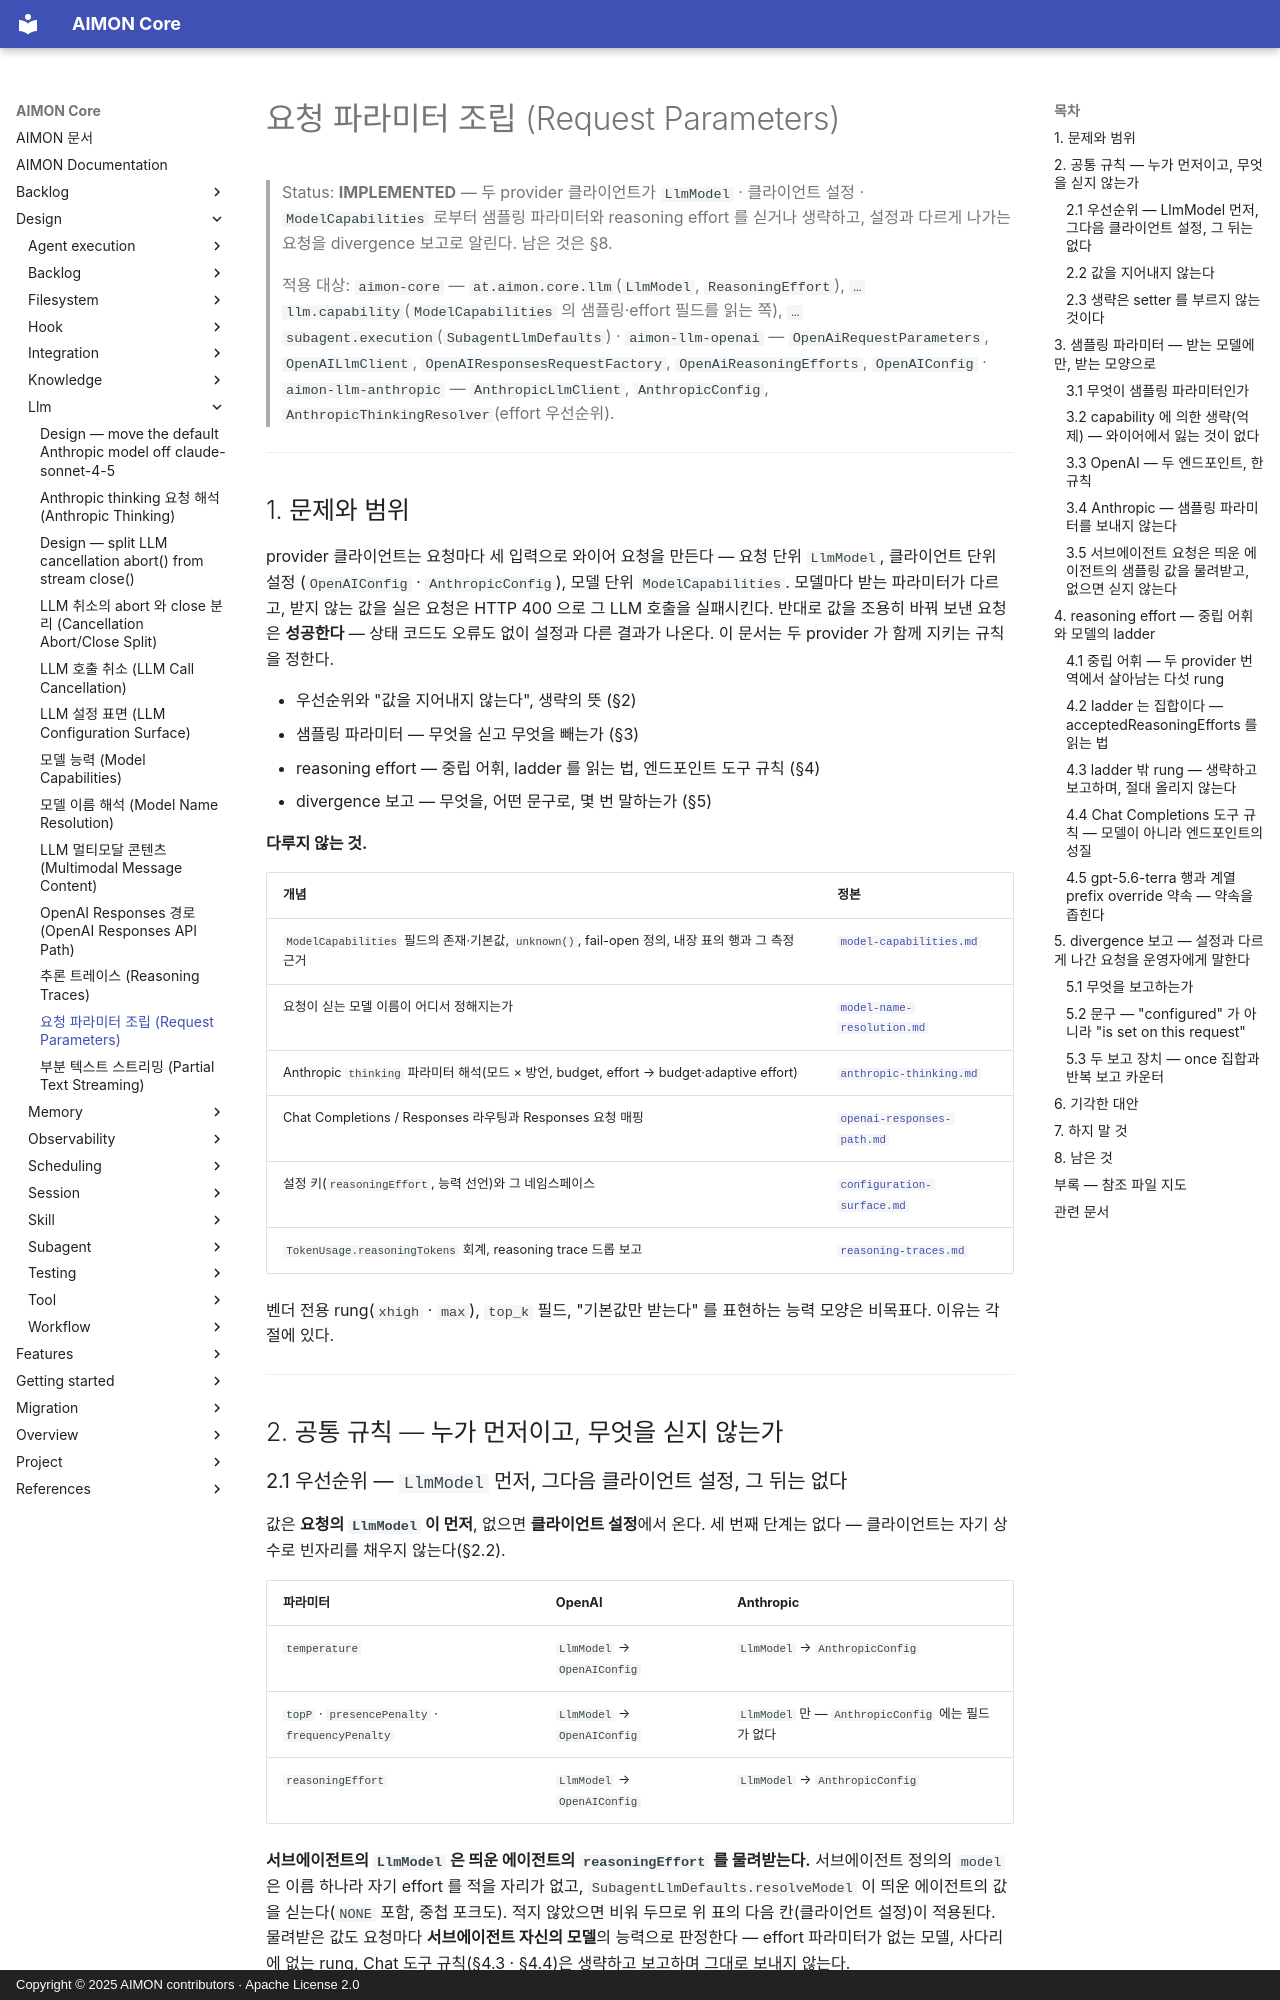

repository: kangwoo/aimon-core · page: design/llm/request-parameters/index.html · generator: mkdocs · copyright: Copyright © 2025 AIMON contributors · Apache License 2.0

# 요청 파라미터 조립 (Request Parameters)

> Status: **IMPLEMENTED** — 두 provider 클라이언트가 `LlmModel` · 클라이언트 설정 · `ModelCapabilities` 로부터
> 샘플링 파라미터와 reasoning effort 를 싣거나 생략하고, 설정과 다르게 나가는 요청을 divergence 보고로 알린다.
> 남은 것은 §8.
>
> 적용 대상: `aimon-core` — `at.aimon.core.llm`(`LlmModel`, `ReasoningEffort`),
> `…llm.capability`(`ModelCapabilities` 의 샘플링·effort 필드를 읽는 쪽), `…subagent.execution`(`SubagentLlmDefaults`) ·
> `aimon-llm-openai` — `OpenAiRequestParameters`, `OpenAILlmClient`, `OpenAIResponsesRequestFactory`,
> `OpenAiReasoningEfforts`, `OpenAIConfig` · `aimon-llm-anthropic` — `AnthropicLlmClient`, `AnthropicConfig`,
> `AnthropicThinkingResolver`(effort 우선순위).

---

## 1. 문제와 범위

provider 클라이언트는 요청마다 세 입력으로 와이어 요청을 만든다 — 요청 단위 `LlmModel`, 클라이언트 단위 설정
(`OpenAIConfig` · `AnthropicConfig`), 모델 단위 `ModelCapabilities`. 모델마다 받는 파라미터가 다르고, 받지 않는 값을
실은 요청은 HTTP 400 으로 그 LLM 호출을 실패시킨다. 반대로 값을 조용히 바꿔 보낸 요청은 **성공한다** — 상태 코드도
오류도 없이 설정과 다른 결과가 나온다. 이 문서는 두 provider 가 함께 지키는 규칙을 정한다.

- 우선순위와 "값을 지어내지 않는다", 생략의 뜻 (§2)
- 샘플링 파라미터 — 무엇을 싣고 무엇을 빼는가 (§3)
- reasoning effort — 중립 어휘, ladder 를 읽는 법, 엔드포인트 도구 규칙 (§4)
- divergence 보고 — 무엇을, 어떤 문구로, 몇 번 말하는가 (§5)

**다루지 않는 것.**

| 개념 | 정본 |
|---|---|
| `ModelCapabilities` 필드의 존재·기본값, `unknown()`, fail-open 정의, 내장 표의 행과 그 측정 근거 | [`model-capabilities.md`](model-capabilities.md) |
| 요청이 싣는 모델 이름이 어디서 정해지는가 | [`model-name-resolution.md`](model-name-resolution.md) |
| Anthropic `thinking` 파라미터 해석(모드 × 방언, budget, effort → budget·adaptive effort) | [`anthropic-thinking.md`](anthropic-thinking.md) |
| Chat Completions / Responses 라우팅과 Responses 요청 매핑 | [`openai-responses-path.md`](openai-responses-path.md) |
| 설정 키(`reasoningEffort`, 능력 선언)와 그 네임스페이스 | [`configuration-surface.md`](configuration-surface.md) |
| `TokenUsage.reasoningTokens` 회계, reasoning trace 드롭 보고 | [`reasoning-traces.md`](reasoning-traces.md) |

벤더 전용 rung(`xhigh` · `max`), `top_k` 필드, "기본값만 받는다" 를 표현하는 능력 모양은 비목표다. 이유는 각 절에 있다.

---

## 2. 공통 규칙 — 누가 먼저이고, 무엇을 싣지 않는가
